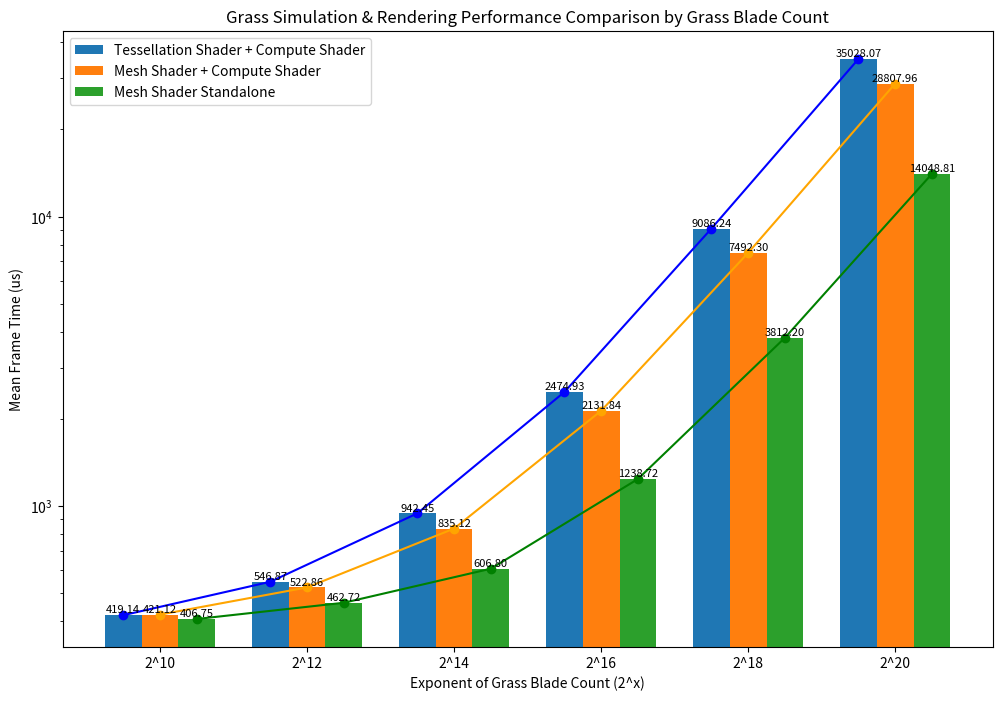

Generate this figure with matplotlib:
import matplotlib.pyplot as plt
import numpy as np
import re

import re

# log_data = None

# with open("log.log", "r") as f:
#     log_data = f.read()

# # Regex to identify and extract necessary components from the log
# regex_command = r'--mode (\w+) --bladeNumExponent (\d+)'
# regex_avg_frame_time = r'Avg Frame Time: (\d+\.\d+)us'

data = {
    "tess": {  # Tessellation Shader + Compute Shader
        10: [493.439, 419.883, 419.547, 419.751, 418.54, 419.011, 419.262, 419.801, 419.035, 418.896, 419.865, 418.261, 417.463, 419.728, 420.228, 419.001, 419.293, 418.657, 418.216],
        12: [593.62, 545.785, 546.587, 545.962, 545.495, 547.584, 546.477, 548.688, 547.82, 546.331, 547.88, 548.294, 548.312, 546.776, 548.357, 546.324, 545.869, 546.171, 545.03],
        14: [1052.04, 945.769, 944.866, 941.877, 941.324, 941.439, 938.202, 939.861, 941.007, 941.12, 944.758, 945.195, 947.045, 946.546, 945.245, 942.868, 941.089, 938.081, 937.808],
        16: [2692.12, 2488.08, 2483.77, 2475.08, 2467.13, 2463.22, 2463.57, 2461.22, 2468.59, 2479.38, 2480.07, 2485.86, 2488.25, 2488.89, 2487.4, 2478.3, 2474.68, 2463.13, 2452.1],
        18: [9478.1, 9158.78, 9144.2, 9101.73, 9069.27, 9010.03, 8982.15, 9013.9, 9060.49, 9097.9, 9115.21, 9132.98, 9138.51, 9157.53, 9154.82, 9145.94, 9070.77, 9009.58, 8988.56],
        20: [32348.1, 35217.7, 35101.8, 34907.3, 34901.7, 34812.1, 34812.7, 34830.2, 34958.6, 35058.1, 35224.2, 35319.7, 35338.3, 35266.8, 35169, 35018.4, 34909.3, 34809.4, 34850]
    },
    "mesh": {
        10: [460.911, 420.527, 421.288, 419.851, 423.959, 420.555, 422.172, 421.82, 420.569, 420.389, 421.261, 421.514, 420.662, 421.727, 421.431, 419.877, 421.156, 421.246, 420.12],
        12: [568.61, 521.029, 521.879, 523.155, 529.644, 521.343, 523.639, 523.713, 522.536, 522.792, 522.25, 522.125, 523.124, 523.642, 523.192, 522.573, 520.849, 522.557, 521.468],
        14: [906.307, 835.449, 835.967, 833.854, 831.239, 833.941, 835.759, 835.157, 835.261, 838.992, 837.074, 835.387, 835.57, 836.339, 835.523, 834.541, 834.186, 834.155, 833.687],
        16: [2299.32, 2136.03, 2131.32, 2129.52, 2130.45, 2128.76, 2133.41, 2130.97, 2130.08, 2132.79, 2130.52, 2131.09, 2145.83, 2130.77, 2132.8, 2130.87, 2129.42, 2128.48, 2129.97],
        18: [7854.36, 7491.27, 7487.33, 7487.31, 7490.64, 7507.05, 7503.86, 7486.4, 7490.63, 7498.82, 7526.32, 7490.79, 7481.92, 7481.73, 7489.67, 7486.64, 7491.78, 7486.41, 7482.86],
        20: [27252.2, 28790.9, 28816.7, 28795.9, 28771.3, 28886, 28816.3, 28818.8, 28766, 28798.6, 28845.1, 28799.4, 28792.8, 28816.3, 28790.3, 28816.7, 28801, 28823.5, 28797.7],
    },
    "mesh_compute": {
        10: [441.544, 407.557, 406.912, 406.56, 406.213, 404.732, 405.261, 406.431, 406.673, 407.083, 406.594, 406.228, 407.003, 407.454, 408.502, 411.257, 407.635, 403.794, 405.592],
        12: [503.299, 461.916, 461.573, 461.895, 462.998, 462.547, 461.033, 463.276, 461.98, 462.892, 462.538, 462.253, 463.454, 464.122, 463.192, 461.774, 462.795, 461.573, 467.195],
        14: [666.294, 607.73, 607.303, 606.15, 606.453, 606.215, 605.215, 605.609, 607.108, 606.783, 608.439, 607.75, 606.46, 607.422, 607.353, 607.855, 608.355, 604.33, 605.827],
        16: [1343.76, 1239.97, 1238.99, 1237.76, 1238.13, 1239.78, 1239.46, 1237.99, 1237.73, 1238.52, 1237.23, 1239.26, 1239.21, 1237.28, 1237.73, 1239.46, 1241.15, 1237.38, 1239.86],
        18: [4070.73, 3814.22, 3809.76, 3811.49, 3812.66, 3817.17, 3817.46, 3815.86, 3813.33, 3808.93, 3806.99, 3810.92, 3809.94, 3806.26, 3809.77, 3809.96, 3813.79, 3816.37, 3814.73],
        20: [14103.5, 14040.7, 14028.8, 14034.8, 14052.1, 14057.8, 14068.9, 14045.5, 14061.7, 14068.1, 14054.7, 14045.8, 14040.1, 14030.7, 14034.6, 14058.1, 14044.5, 14049.9, 14061.7],
    }
}


import matplotlib.pyplot as plt
import numpy as np

# Extracting data
exponents = list(data['tess'].keys())
tess_means = [np.mean(data['tess'][exp][1:]) for exp in exponents]
mesh_means = [np.mean(data['mesh'][exp][1:]) for exp in exponents]
mesh_compute_means = [np.mean(data['mesh_compute'][exp][1:]) for exp in exponents]

# Plotting
plt.figure(figsize=(12, 8))
bar_width = 0.25
x_indexes = np.arange(len(exponents))

# # Creating bars and adding data labels
# bars_tess = plt.bar(x_indexes, tess_means, width=bar_width, label='Tessellation Shader + Compute Shader')
# bars_mesh = plt.bar(x_indexes + bar_width, mesh_means, width=bar_width, label='Mesh Shader + Compute Shader')
# bars_mesh_compute = plt.bar(x_indexes + 2 * bar_width, mesh_compute_means, width=bar_width, label='Mesh Shader Standalone')

# # Function to add labels on top of each bar
# def add_labels(bars):
#     for bar in bars:
#         height = bar.get_height()
#         plt.text(bar.get_x() + bar.get_width() / 2, height, f'{height:.2f}', ha='center', va='bottom', fontsize=8)

# # Adding labels to all sets of bars
# add_labels(bars_tess)
# add_labels(bars_mesh)
# add_labels(bars_mesh_compute)

# plt.xlabel('Exponent of Grass Blade Count (2^x)')
# plt.ylabel('Mean Frame Time (ms)')
# plt.title('Comparison of Shader Methods by Grass Blade Count')
# plt.yscale('log')
# plt.xticks(x_indexes + bar_width, [f'2^{exp}' for exp in exponents])
# plt.legend()

# plt.show()

# Creating bars and adding data labels
bars_tess = plt.bar(x_indexes, tess_means, width=bar_width, label='Tessellation Shader + Compute Shader')
bars_mesh = plt.bar(x_indexes + bar_width, mesh_means, width=bar_width, label='Mesh Shader + Compute Shader')
bars_mesh_compute = plt.bar(x_indexes + 2 * bar_width, mesh_compute_means, width=bar_width, label='Mesh Shader Standalone')

# Function to add labels on top of each bar
def add_labels(bars):
    for bar in bars:
        height = bar.get_height()
        plt.text(bar.get_x() + bar.get_width() / 2, height+1, f'{height:.2f}', ha='center', va='bottom', fontsize=8)

# Adding labels to all sets of bars
add_labels(bars_tess)
add_labels(bars_mesh)
add_labels(bars_mesh_compute)

# Adding lines connecting the mid points of the bars
mid_points_tess = [bar.get_height() for bar in bars_tess]
mid_points_mesh = [bar.get_height() for bar in bars_mesh]
mid_points_mesh_compute = [bar.get_height() for bar in bars_mesh_compute]

plt.plot(x_indexes + 0 * bar_width, mid_points_tess, color='blue', marker='o')
plt.plot(x_indexes + 1 * bar_width, mid_points_mesh, color='orange', marker='o')
plt.plot(x_indexes + 2 * bar_width, mid_points_mesh_compute, color='green', marker='o')

plt.xlabel('Exponent of Grass Blade Count (2^x)')
plt.ylabel('Mean Frame Time (us)')
plt.title('Grass Simulation & Rendering Performance Comparison by Grass Blade Count')
plt.yscale('log')
plt.xticks(x_indexes + bar_width, [f'2^{exp}' for exp in exponents])
plt.legend()

plt.show()

print("Tessellation Shader + Compute Shader")
for i in range(len(exponents)):
    print(f"2^{exponents[i]}: {tess_means[i]}")

print("Mesh Shader + Compute Shader")
for i in range(len(exponents)):
    print(f"2^{exponents[i]}: {mesh_means[i]}")

print("Mesh Shader Standalone")
for i in range(len(exponents)):
    print(f"2^{exponents[i]}: {mesh_compute_means[i]}")


# # Data
# light_source_counts = [1, 2, 4, 8, 16, 32, 64, 128, 256, 511]
# average_frame_times = [385.996, 403.923, 446.864, 550.047, 839.341, 1393.075, 2564.878, 5797.862, 12944.406, 26972.488]

# # Plotting
# plt.figure(figsize=(10, 6))
# plt.plot(light_source_counts, average_frame_times, marker='o', linestyle='-', color='b')
# plt.title('Average Frame Time vs. Light Source Count')
# plt.xlabel('Light Source Count')
# plt.ylabel('Average Frame Time (us)')
# plt.grid(True)
# plt.xscale('log')
# plt.yscale('log')
# plt.xticks(light_source_counts, labels=light_source_counts)
# plt.tight_layout()
# plt.show()

# for i in range(1, len(average_frame_times)):
#     print(average_frame_times[i] / light_source_counts[i])


# Use these data to generate a comparison bar graph of three methods:

# - Tessellation Shader + Compute Shader
# - Mesh Shader + Compute Shader
# - Mesh Shader

#  under different workload: grass blade count from 2^10 to 2^20

# It's better to use a logaxis on frametime for Y axis and the exponent as the X axis. You can group the three methods for the same grass blade count.


# Can you also write a parser to every data to exclude the first sample, then average the frame time of the 20 seconds.
